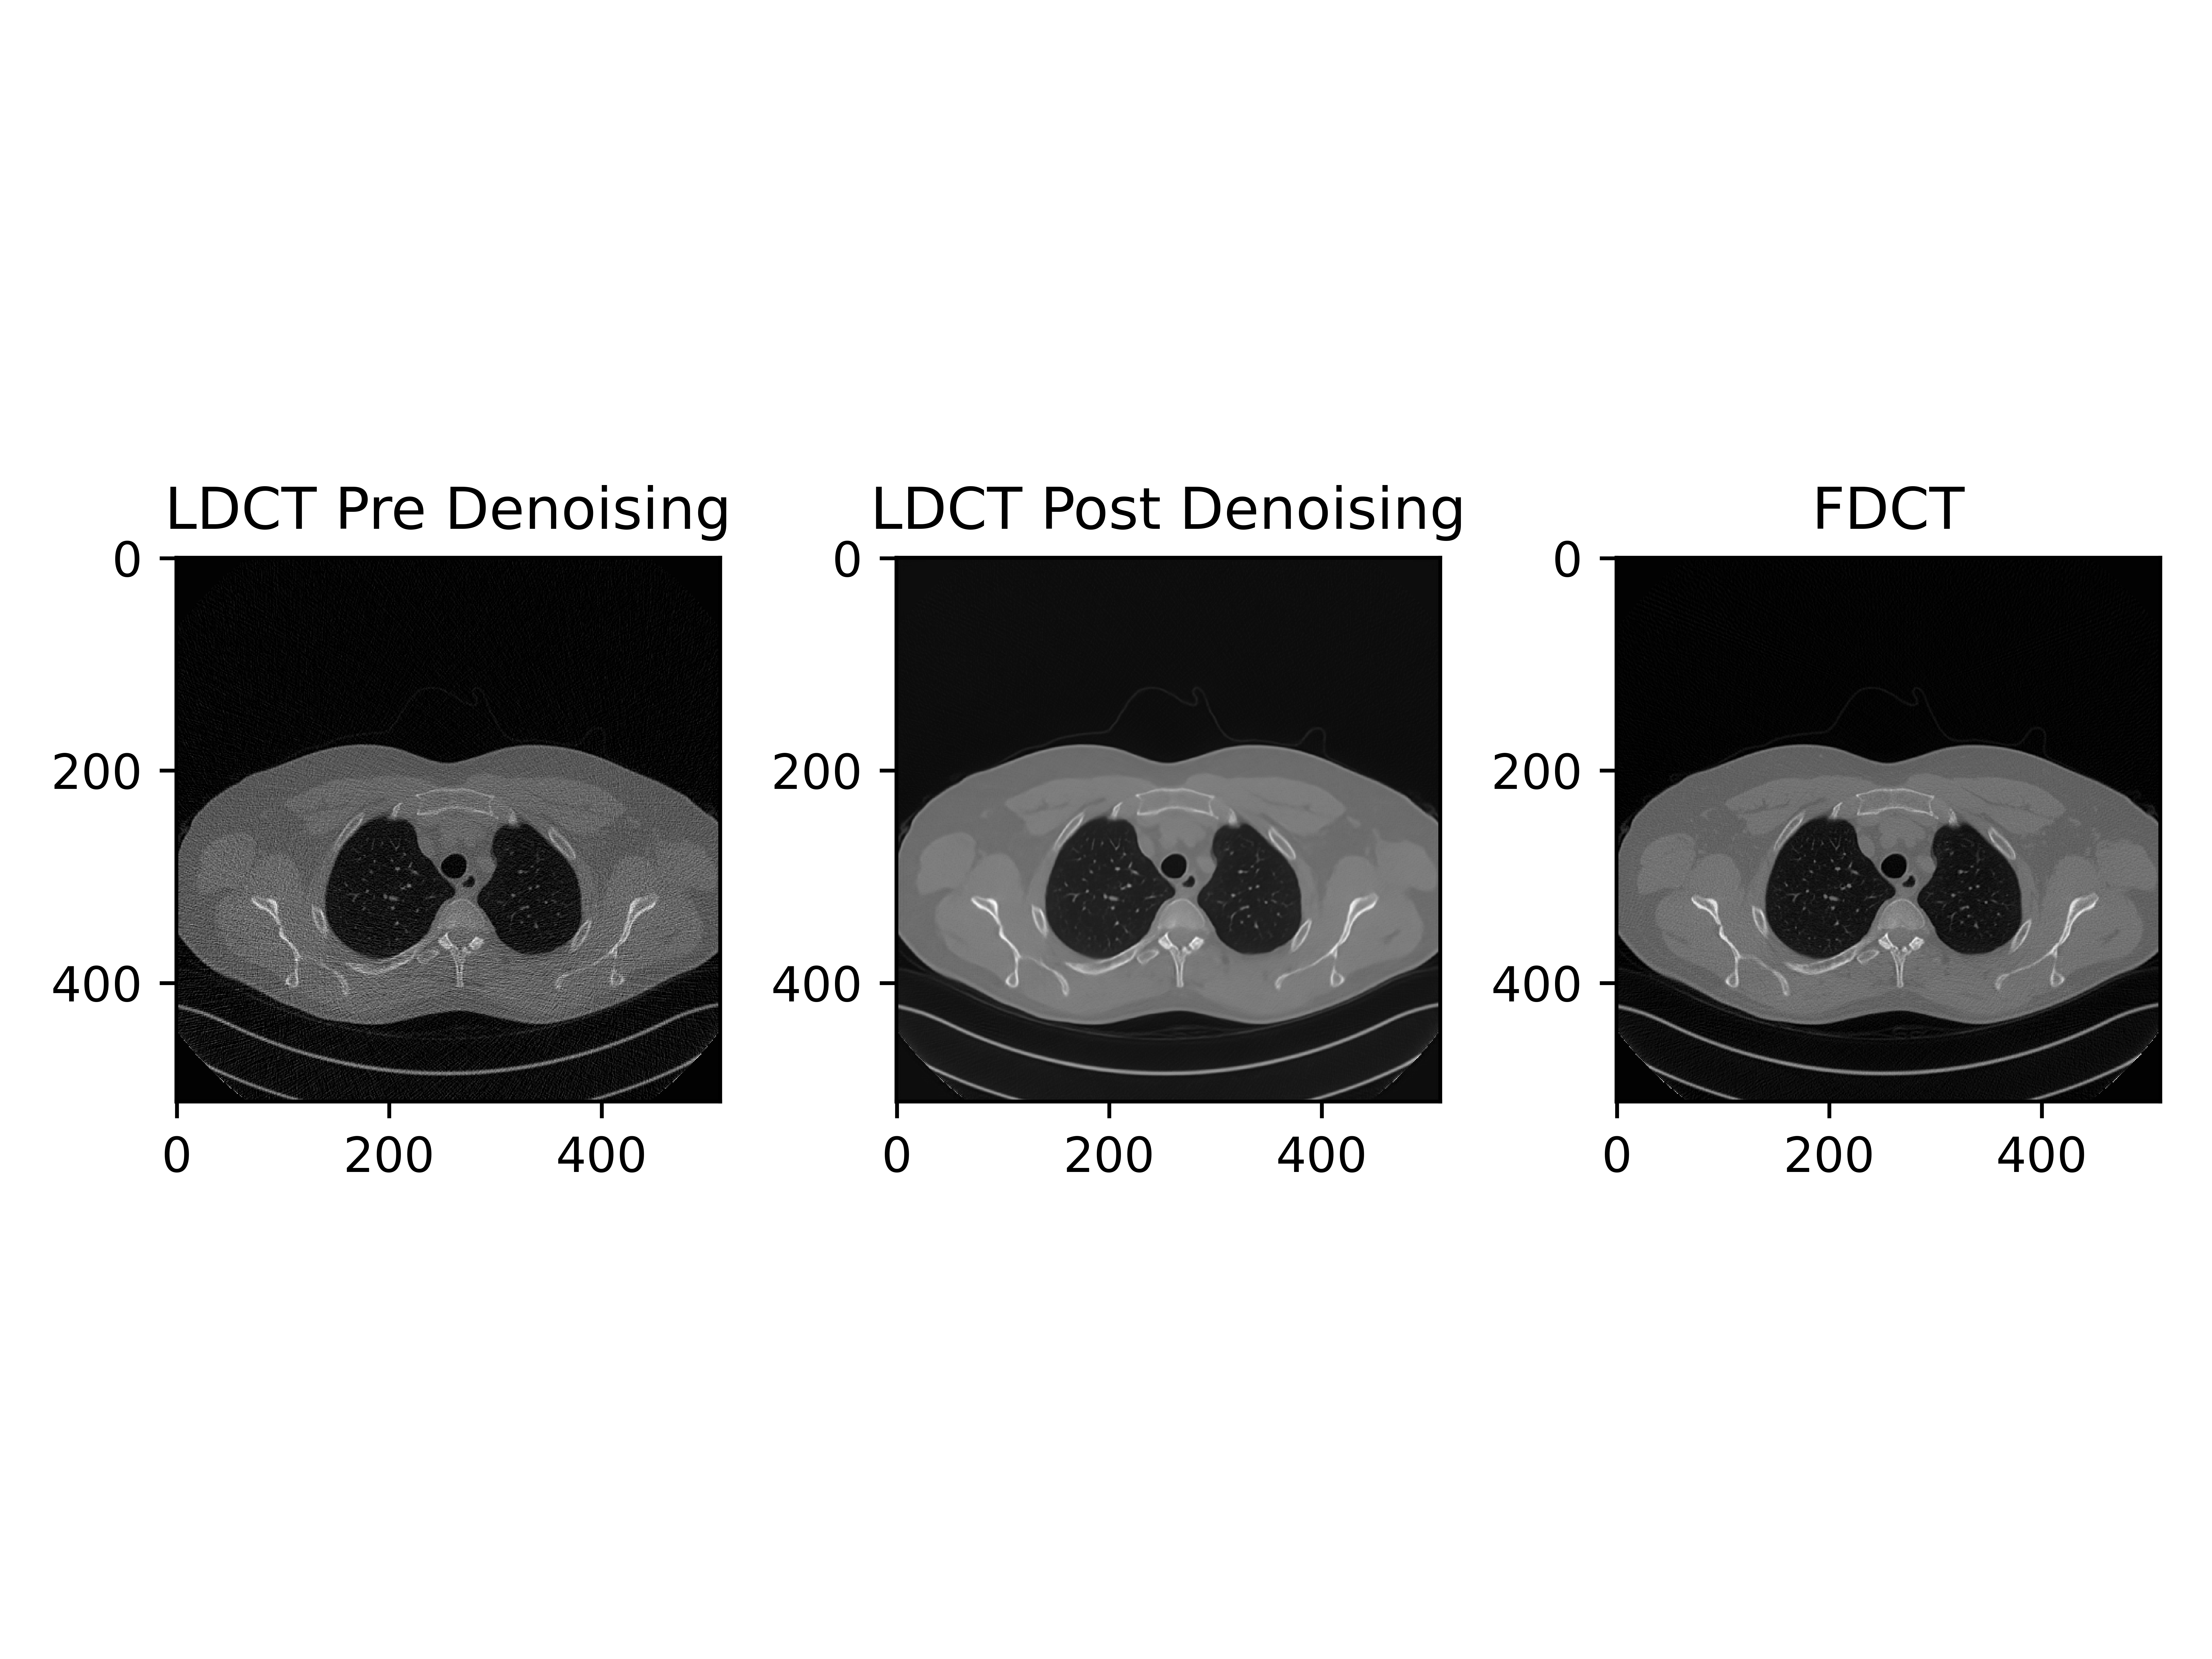

Write Python code to recreate this figure.
import torch
import numpy as np
import yaml
import os
import math

from torch.distributed import init_process_group, destroy_process_group

from skimage.metrics import structural_similarity
from skimage.metrics import peak_signal_noise_ratio

from utils.datasetloader import LDCTLoader

from architectures.UNET.unet import UNET
from architectures.openai.unet import UNetModel

import matplotlib.pyplot as plt

import gc

DEEP_MODEL='deep'
OPENAI_MODEL='oai'

class Tester:
    def __init__(self, model, test_root, gpu_id, denoising_steps: int = 2, sigma_min: float = 0.002, sigma_data: float = 0.5, sigma_max: float = 80.):
        self.model = model
        self.model.eval()

        self.gpu_id = gpu_id
        self.sigma_min = sigma_min
        self.sigma_max = sigma_max
        self.sigma_data = sigma_data
        self.denoising_steps = denoising_steps
        
        self.dataloader_wrapper = LDCTLoader(test_root, 1)
        self.dataset = self.dataloader_wrapper.dataset
        self.dataloader = self.dataloader_wrapper.dataloader

    def test_mult_step(self):
        self.model.eval()
        
        mean_ssim = 0
        mean_psnr = 0
        n = len(self.dataloader)
        i = 1

        print(f'Test data length: {n}')

        for ldct, fdct in self.dataloader:
            ldct.to(device=self.gpu_id)
            ldct = self.multiple_step_denoising(self.denoising_steps, ldct)
            
            ldct, fdct = torch.squeeze(ldct), torch.squeeze(fdct)
            ldct, fdct = ldct.detach().cpu().numpy(), fdct.detach().cpu().numpy()

            #gc.collect()
            #torch.cuda.empty_cache()

            mean_ssim += structural_similarity(fdct, ldct, data_range=np.max( [math.ceil(ldct.max() - ldct.min()), math.ceil(fdct.max() - fdct.min())] ))
            mean_psnr += peak_signal_noise_ratio(fdct, ldct, data_range=np.max( [math.ceil(ldct.max() - ldct.min()), math.ceil(fdct.max() - fdct.min())] ))

            print(f'Slice {i}/{n}:\nMean SSIM: {mean_ssim/i}, Mean PSNR: {mean_psnr/i}')
            
            i += 1

        return (mean_ssim/n, mean_psnr/n)

    def show_denoised_image(self):
        self.model.eval()

        ldct, fdct = self.dataset[50]
        ldct, fdct = ldct.unsqueeze(0), fdct.unsqueeze(0)

        fdct = torch.squeeze(fdct)
        fdct = fdct.detach().cpu().numpy()
        ldct_pre_denoised = torch.squeeze(ldct)
        ldct_pre_denoised = ldct_pre_denoised.detach().cpu().numpy()

        noisy_SSIM = structural_similarity(fdct, ldct_pre_denoised, data_range=np.max( [math.ceil(ldct_pre_denoised.max() - ldct_pre_denoised.min()), math.ceil(fdct.max() - fdct.min())] ))
        noisy_PSNR = peak_signal_noise_ratio(fdct, ldct_pre_denoised, data_range=np.max( [math.ceil(ldct_pre_denoised.max() - ldct_pre_denoised.min()), math.ceil(fdct.max() - fdct.min())] ))

        ldct.to(device=self.gpu_id)
        ldct = self.multiple_step_denoising(self.denoising_steps, ldct)

        ldct = torch.squeeze(ldct)
        ldct = ldct.detach().cpu().numpy()

        denoised_SSIM = structural_similarity(fdct, ldct, data_range=np.max( [math.ceil(ldct.max() - ldct.min()), math.ceil(fdct.max() - fdct.min())] ))
        denoised_PSNR = peak_signal_noise_ratio(fdct, ldct, data_range=np.max( [math.ceil(ldct.max() - ldct.min()), math.ceil(fdct.max() - fdct.min())] ))

        print(f'NOISY -- SSIM: {noisy_SSIM}, PSNR: {noisy_PSNR}\nDENOISED -- SSIM: {denoised_SSIM}, PSNR: {denoised_PSNR}')
        f, ax = plt.subplots(1, 3)
        ax[0].imshow(ldct_pre_denoised, cmap='gray')
        ax[0].set_title('LDCT Pre Denoising')
        ax[1].imshow(ldct, cmap='gray')
        ax[1].set_title('LDCT Post Denoising')
        ax[2].imshow(fdct, cmap='gray')
        ax[2].set_title('FDCT')

        f.tight_layout()
        
        f.savefig('test.png', dpi=1200) 

    def model_forward_wrapper(self, model, x, sigma):
        x = x.to(device=self.gpu_id)
        sigma = sigma.to(device=self.gpu_id)

        c_skip = self.skip_scaling(sigma)
        c_out = self.output_scaling(sigma) 
            
        c_skip = self.pad_dims_like(c_skip, x).to(device=self.gpu_id)
        c_out = self.pad_dims_like(c_out, x).to(device=self.gpu_id)

        return c_skip  * x + c_out * model(x, sigma)
    
    def skip_scaling(self, sigma):
        return self.sigma_data**2 / ((sigma - self.sigma_min) ** 2 + self.sigma_data**2)
    
    def output_scaling(self, sigma):
        return (self.sigma_data * (sigma - self.sigma_min)) / (self.sigma_data**2 + sigma**2) ** 0.5
    
    def pad_dims_like(self, x, other):
        ndim = other.ndim - x.ndim
        return x.view(*x.shape, *((1,) * ndim))

    def sample(self, model, x, ts): 
        sigma = ts[0:1]
        sigma = torch.full((x.shape[0],), sigma[0], dtype=x.dtype, device=self.gpu_id)
        #sigma = torch.squeeze(sigma,dim=-1) 
        x = self.model_forward_wrapper(model, x, sigma)

        for sigma in ts[1:]:
            z = torch.randn_like(x).to(device=self.gpu_id)
            x = x + math.sqrt(sigma**2 - self.sigma_min**2) * z
            x = self.model_forward_wrapper(model, x, torch.tensor([sigma])) 

        return x
    
    def get_sigmas_linear_reverse(self,n,sigma_min= 0.002,sigma_max=80): 
        sigmas = torch.linspace(sigma_max, sigma_min, n, dtype=torch.float16).to(device=self.gpu_id)
        #print(sigmas)
        return sigmas

    def multiple_step_denoising(self, sample_steps, x): 
        sigmas = self.get_sigmas_linear_reverse(sample_steps, self.sigma_min, self.sigma_max) 
        #print(sigmas)   
        sample_results = self.sample(model=self.model, x=x, ts=sigmas)
        return sample_results

    def test(self):
        multi_step = self.test_mult_step()
        print(f'Multi step denoising:\nSSIM: {multi_step[0]} PSNR: {multi_step[1]}')

def ddp_setup():  
    init_process_group(backend="nccl")
    torch.cuda.set_device(int(os.environ["RANK"])) 

def main():
    with open("parameters.yaml", 'r') as stream:
        parameters = yaml.safe_load(stream)
    ddp_setup()
    gpu_id = int(os.environ["RANK"])

    if parameters['model_type'] == DEEP_MODEL: 
        model = UNET( img_channels=parameters['img_channels'],  device=gpu_id,groupnorm=parameters['groupnorm'], attention_resolution=parameters['attention_resolutions'], 
        num_heads=parameters['num_heads'], dropout=parameters['dropout'],base_channels=parameters['base_channels'],
        num_res_blocks=parameters['num_res_blocks'],  use_flash_attention=parameters['use_flash_attention'], emb_time_multiplier=parameters['emb_time_multiplier'],
                    num_head_channels=parameters['num_head_channels'], use_new_attention_order=parameters['use_new_attention_order'],
                    use_scale_shift_norm=parameters['use_scale_shift_norm'],use_conv=parameters['use_conv'], use_conv_up_down =parameters['use_conv_up_down']).to(device=gpu_id)

    else:
        model= UNetModel(attention_resolutions=parameters['attention_resolutions'], use_scale_shift_norm=parameters['use_scale_shift_norm'],
                         model_channels=parameters['base_channels'],num_head_channels=parameters['num_head_channels'],dropout=parameters['dropout'],
                         num_res_blocks=parameters['num_res_blocks'],resblock_updown=True,image_size=parameters['image_size'],in_channels=parameters['img_dimension'],out_channels=parameters['img_dimension'])
    model.load_state_dict(torch.load('checkpoints/consistency_test_one/consistency_test_one_100_ckpt.pt'))
    model.to(device=gpu_id)

    tester = Tester(model=model, test_root = parameters['test_root'], denoising_steps=1, gpu_id=gpu_id)
    #tester.test()
    tester.show_denoised_image()
    
    destroy_process_group()

if __name__ == "__main__":
    main()